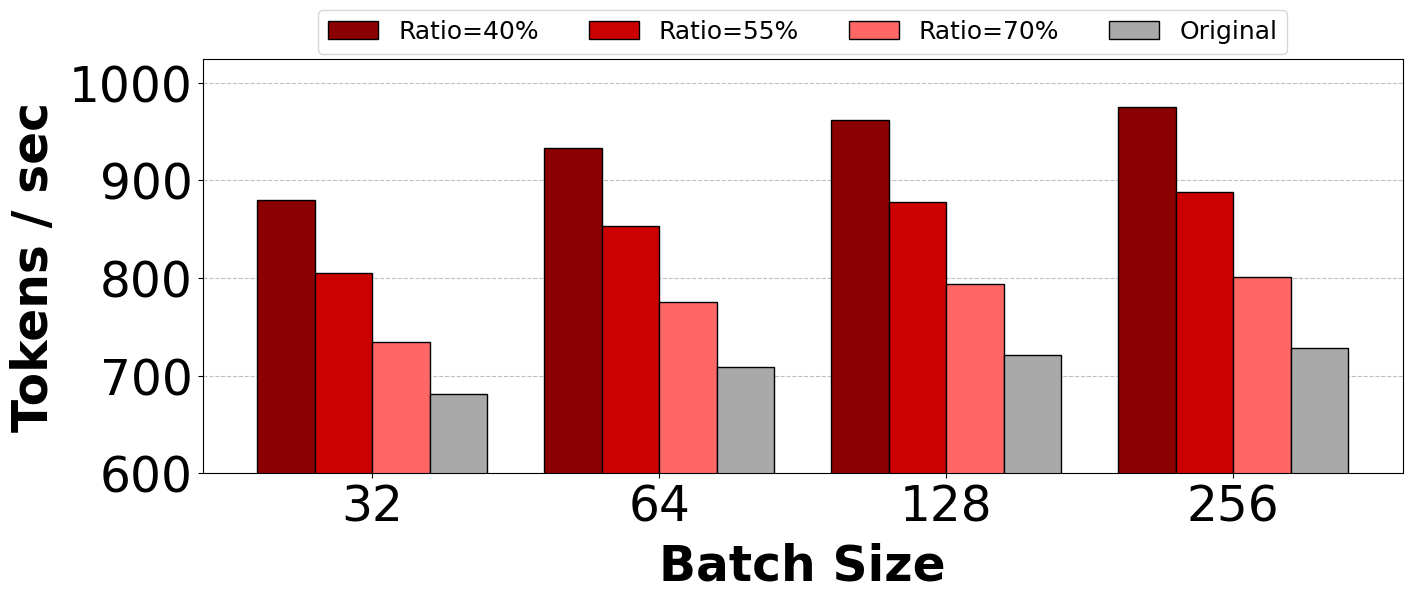

Generate this figure with matplotlib: (Note: this script raises an exception after producing the figure.)
import numpy as np
import matplotlib.pyplot as plt

plt.switch_backend('agg')
plt.rcParams['pdf.use14corefonts'] = True
plt.rcParams['font.family'] = 'sans-serif'
plt.rcParams['font.sans-serif'] = ['Helvetica']  # 'Arial' 'Helvetica'

def batch_size():
    # seq_len = 512
    batchsizes = [32, 64, 128, 256]
    data_2_8 = [880.01, 933.59, 962.17, 975.44]
    data_4_8 = [805.18, 853.32, 877.58, 887.60]
    data_6_8 = [734.72, 774.92, 794.27, 800.58]
    data_mlp = [680.68, 709.18, 721.57, 728.25]
    return batchsizes, data_2_8, data_4_8, data_6_8, data_mlp
    
def seq_len():
    # batch_size = 64
    seq_lens = [256, 512, 768, 1024]
    data_2_8 = [1624.69, 933.59, 643.50, 485.39]
    data_4_8 = [1515.02, 853.32, 586.01, 442.60]
    data_6_8 = [1390.40, 774.92, 530.83, 401.05]
    data_mlp = [1355.51, 709.18, 475.25, 355.17]
    return seq_lens, data_2_8, data_4_8, data_6_8, data_mlp
    
def plot(x, y1, y2, y3, y4, xlabel, ylabel):
    bar_width = 0.2
    index = np.arange(len(x))
    fig, ax = plt.subplots(figsize=(15, 6))
    fig.subplots_adjust(left=0.15, bottom=0.2, top=0.89, right=0.95)
    
    ax.bar(index - bar_width * 1, y1, bar_width, edgecolor='black', zorder=2, color="#8b0000", label='Ratio=40%')
    ax.bar(index + bar_width * 0, y2, bar_width, edgecolor='black', zorder=2, color="#cc0000", label='Ratio=55%')
    ax.bar(index + bar_width * 1, y3, bar_width, edgecolor='black', zorder=2, color="#ff6666", label='Ratio=70%')
    ax.bar(index + bar_width * 2, y4, bar_width, edgecolor='black', zorder=2, color="#a9a9a9", label='Original')
    ax.grid(True, linestyle='--', color='gray', alpha=0.5, zorder=1, axis='y')
    
    ax.tick_params(axis='x', labelsize=35)
    ax.tick_params(axis='y', labelsize=35)
    label_font = {
        'fontsize': 35,
        'fontweight': 'bold',
    }
    labelpad = 8
    ax.set_xlabel(xlabel, fontdict=label_font, labelpad=labelpad, loc='center')
    ax.set_ylabel(ylabel, fontdict=label_font, labelpad=labelpad, loc='center')

    if xlabel == 'Batch Size':
        ax.set_ylim(ymin=600)
        ax.set_yticks(np.arange(600, 1001, 100))
        ax.set_yticklabels(['600', '700', '800', '900', '1000'])
    elif xlabel == 'Sequence Length':
        ax.set_ylim(ymin=300)
        ax.set_yticks(np.arange(500, 1501, 250))
        ax.set_yticklabels(['500', '750', '1000', '1250', '1500'])

    ax.set_xticks(index + bar_width / 2)
    ax.set_xticklabels(x)
    ax.legend(
        fontsize=18,
        loc='upper center',
        bbox_to_anchor=(0.5, 1.15), 
        ncol=4, 
        frameon=True
    )

    plt.savefig(f"./Figure/throughput/{xlabel}.pdf", format='pdf')
    plt.close()
    
    
def main():
    plot(*batch_size(), xlabel='Batch Size', ylabel='Tokens / sec')
    plot(*seq_len(), xlabel='Sequence Length', ylabel='Tokens / sec')

if __name__ == '__main__':
    main()